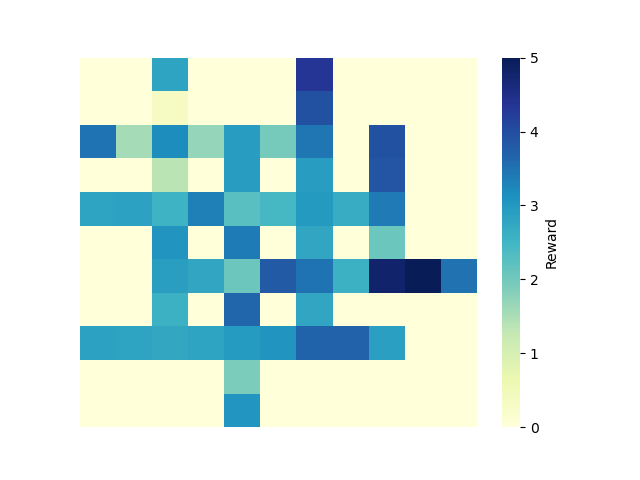

Data behind this chart, as committed beside it:
0, 1, 2, 3, 4, 5, 6, 7, 8, 9, 10
0.0, 0.0, 2.805, 0.0, 0.0, 0.0, 4.351, 0.0, 0.0, 0.0, 0.0
0.0, 0.0, 0.3613, 0.0, 0.0, 0.0, 3.928, 0.0, 0.0, 0.0, 0.0
3.479, 1.553, 3.177, 1.688, 2.929, 1.956, 3.465, 0.0, 3.942, 0.0, 0.0
0.0, 0.0, 1.358, 0.0, 2.942, 0.0, 2.924, 0.0, 3.872, 0.0, 0.0
2.829, 2.862, 2.543, 3.332, 2.251, 2.458, 2.975, 2.658, 3.414, 0.0, 0.0
0.0, 0.0, 3.055, 0.0, 3.383, 0.0, 2.789, 0.0, 2.089, 0.0, 0.0
0.0, 0.0, 2.894, 2.782, 2.068, 3.791, 3.486, 2.592, 4.805, 5.233, 3.509
0.0, 0.0, 2.593, 0.0, 3.658, 0.0, 2.788, 0.0, 0.0, 0.0, 0.0
2.852, 2.815, 2.738, 2.811, 2.952, 3.059, 3.689, 3.693, 2.889, 0.0, 0.0
0.0, 0.0, 0.0, 0.0, 1.903, 0.0, 0.0, 0.0, 0.0, 0.0, 0.0
0.0, 0.0, 0.0, 0.0, 3.036, 0.0, 0.0, 0.0, 0.0, 0.0, 0.0
